Dataset: spectrogram (GitHub, guswhd/MemAE). Classes: abnormal, normal.

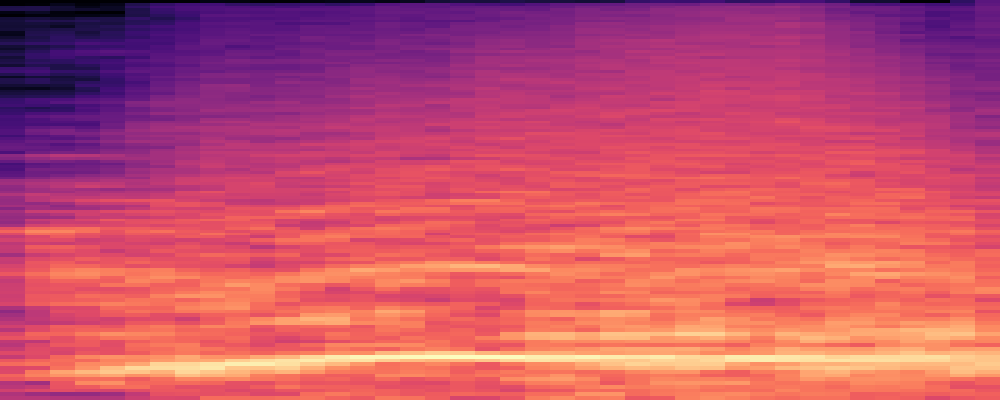
Label: abnormal

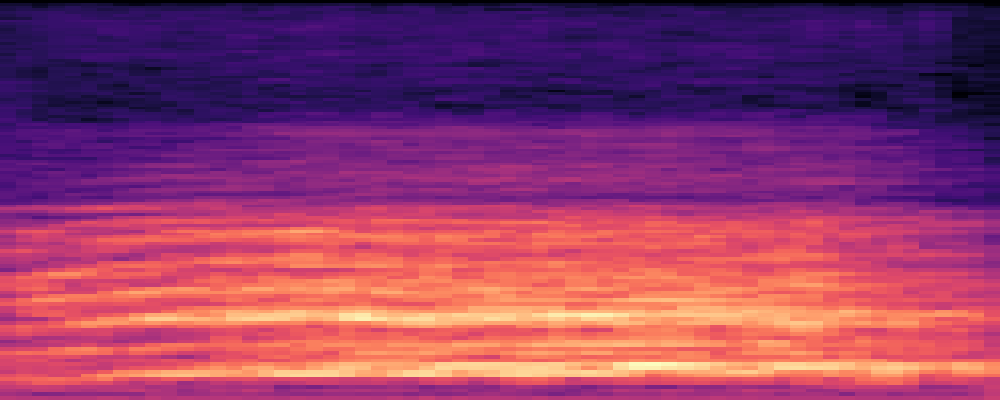
Label: abnormal

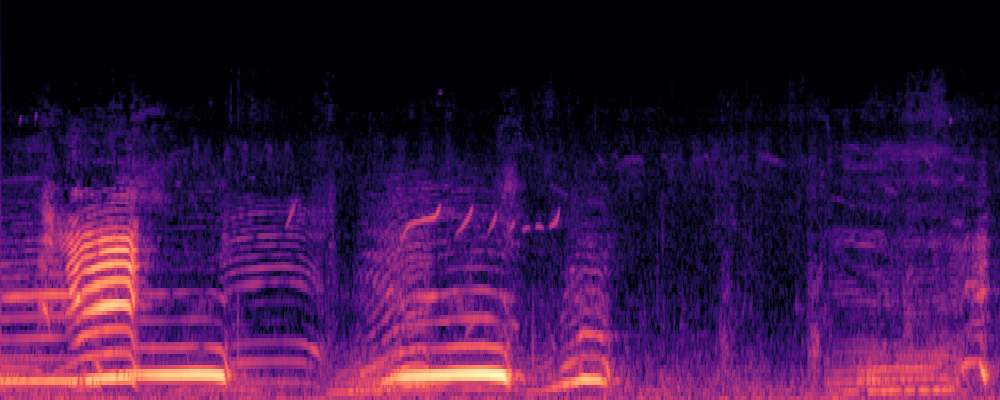
Label: normal

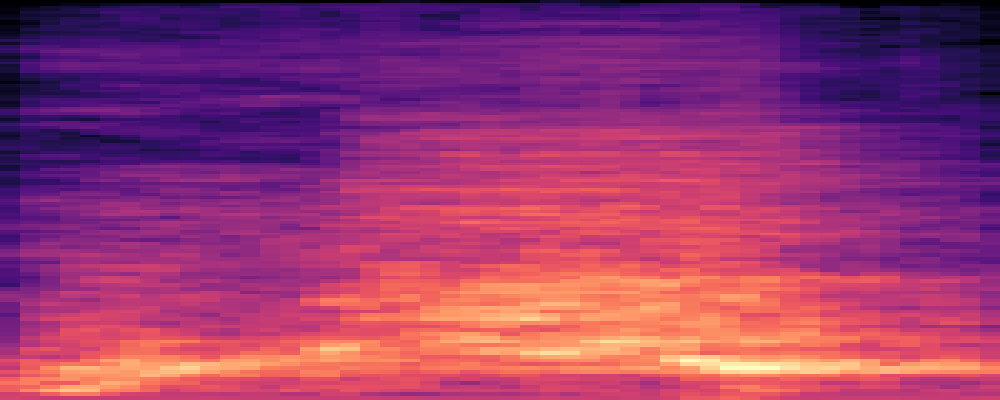
Label: abnormal

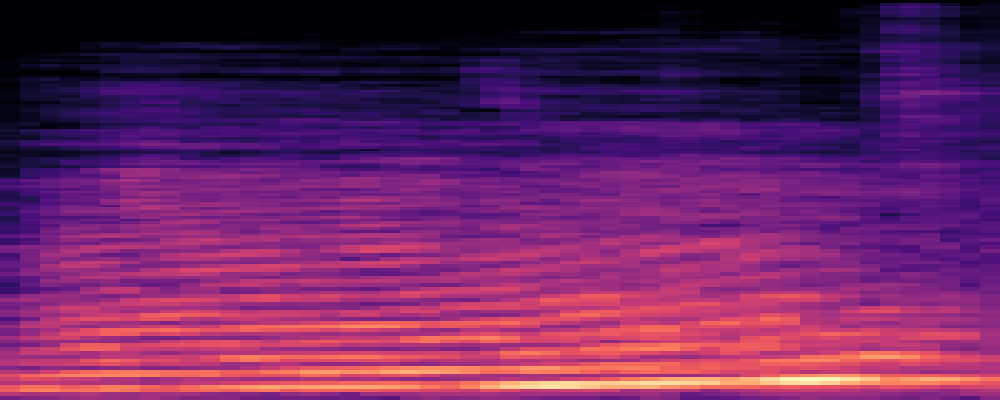
Label: normal

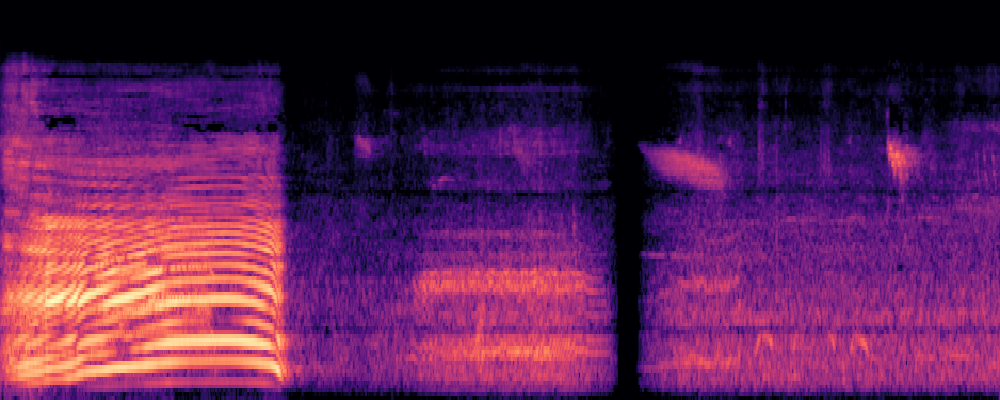
Label: normal
